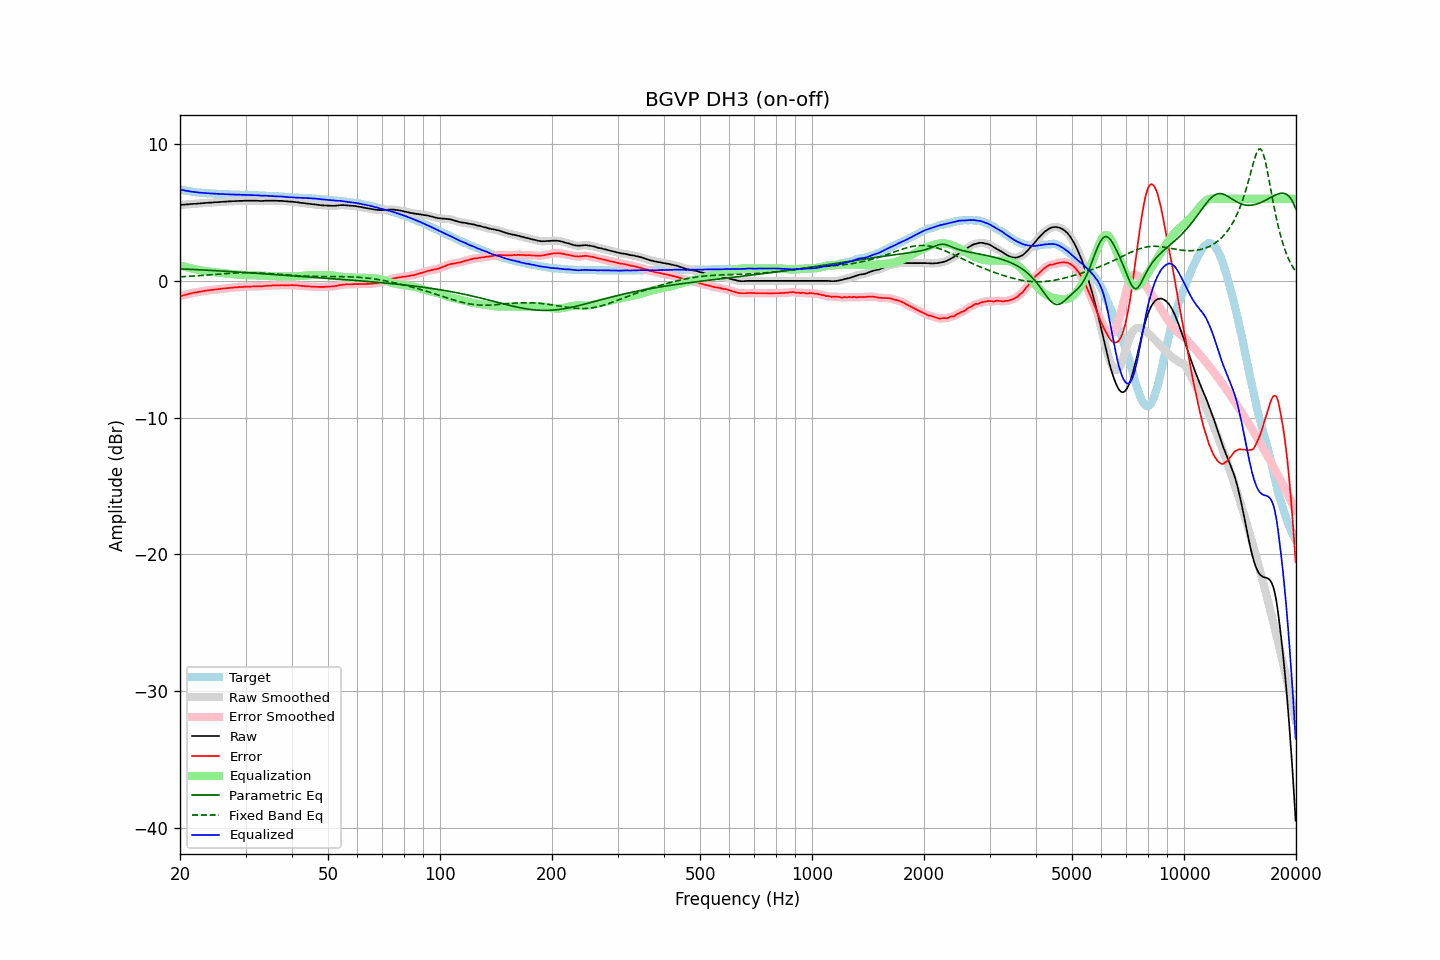

The table this chart was drawn from, first rows:
frequency, raw, error, smoothed, error_smoothed, equalization, parametric_eq, fixed_band_eq, equalized_raw, equalized_smoothed, target
20.00, 5.55, -1.13, 5.55, -1.13, 1.13, 0.88, 0.29, 6.68, 6.68, 6.68
20.20, 5.56, -1.09, 5.56, -1.09, 1.10, 0.88, 0.30, 6.66, 6.66, 6.65
20.40, 5.57, -1.06, 5.57, -1.06, 1.06, 0.87, 0.31, 6.63, 6.63, 6.63
20.61, 5.58, -1.03, 5.58, -1.03, 1.03, 0.87, 0.31, 6.61, 6.61, 6.61
20.81, 5.59, -1.00, 5.59, -1.00, 1.00, 0.86, 0.32, 6.59, 6.59, 6.59
21.02, 5.60, -0.97, 5.60, -0.97, 0.97, 0.85, 0.33, 6.57, 6.57, 6.57
21.23, 5.61, -0.94, 5.61, -0.94, 0.94, 0.85, 0.33, 6.55, 6.55, 6.55
21.44, 5.62, -0.91, 5.62, -0.91, 0.91, 0.84, 0.34, 6.53, 6.53, 6.53
21.66, 5.63, -0.88, 5.63, -0.88, 0.89, 0.84, 0.35, 6.51, 6.51, 6.51
21.87, 5.64, -0.86, 5.64, -0.86, 0.86, 0.83, 0.36, 6.50, 6.50, 6.50
22.09, 5.64, -0.84, 5.64, -0.84, 0.84, 0.83, 0.37, 6.48, 6.48, 6.48
22.31, 5.65, -0.82, 5.65, -0.82, 0.81, 0.82, 0.37, 6.46, 6.47, 6.47
22.54, 5.66, -0.80, 5.66, -0.80, 0.79, 0.81, 0.38, 6.45, 6.45, 6.46
22.76, 5.67, -0.78, 5.67, -0.78, 0.77, 0.81, 0.39, 6.44, 6.44, 6.45
22.99, 5.68, -0.76, 5.68, -0.76, 0.75, 0.80, 0.40, 6.43, 6.43, 6.44
23.22, 5.69, -0.74, 5.69, -0.73, 0.74, 0.79, 0.41, 6.43, 6.43, 6.43
23.45, 5.70, -0.71, 5.70, -0.71, 0.72, 0.79, 0.42, 6.42, 6.42, 6.41
23.69, 5.71, -0.69, 5.71, -0.70, 0.70, 0.78, 0.43, 6.41, 6.41, 6.40
23.92, 5.72, -0.68, 5.72, -0.68, 0.69, 0.77, 0.44, 6.41, 6.40, 6.40
24.16, 5.72, -0.67, 5.72, -0.67, 0.67, 0.77, 0.45, 6.39, 6.39, 6.39
24.40, 5.73, -0.66, 5.73, -0.66, 0.66, 0.76, 0.45, 6.39, 6.39, 6.39
24.65, 5.74, -0.64, 5.74, -0.65, 0.64, 0.75, 0.46, 6.38, 6.38, 6.38
24.89, 5.75, -0.63, 5.75, -0.63, 0.63, 0.75, 0.47, 6.38, 6.38, 6.38
25.14, 5.75, -0.62, 5.75, -0.62, 0.61, 0.74, 0.48, 6.36, 6.37, 6.37
25.39, 5.76, -0.60, 5.76, -0.60, 0.60, 0.73, 0.49, 6.36, 6.36, 6.36
25.65, 5.77, -0.59, 5.77, -0.58, 0.59, 0.73, 0.50, 6.36, 6.36, 6.36
25.91, 5.78, -0.57, 5.78, -0.57, 0.57, 0.72, 0.51, 6.35, 6.35, 6.35
26.16, 5.79, -0.56, 5.79, -0.56, 0.56, 0.71, 0.52, 6.35, 6.35, 6.35
26.43, 5.79, -0.56, 5.79, -0.55, 0.55, 0.70, 0.53, 6.34, 6.34, 6.35
26.69, 5.80, -0.53, 5.80, -0.54, 0.54, 0.70, 0.54, 6.34, 6.34, 6.33
26.96, 5.81, -0.52, 5.81, -0.52, 0.52, 0.69, 0.55, 6.33, 6.33, 6.33
27.23, 5.81, -0.51, 5.81, -0.51, 0.51, 0.68, 0.55, 6.32, 6.33, 6.32
27.50, 5.82, -0.50, 5.82, -0.50, 0.50, 0.67, 0.56, 6.32, 6.32, 6.32
27.77, 5.83, -0.49, 5.83, -0.49, 0.49, 0.67, 0.57, 6.32, 6.32, 6.32
28.05, 5.83, -0.48, 5.83, -0.48, 0.48, 0.66, 0.57, 6.31, 6.31, 6.31
28.33, 5.84, -0.47, 5.84, -0.47, 0.47, 0.65, 0.58, 6.31, 6.31, 6.31
28.62, 5.84, -0.47, 5.84, -0.46, 0.46, 0.64, 0.59, 6.30, 6.30, 6.31
28.90, 5.85, -0.44, 5.85, -0.45, 0.45, 0.64, 0.59, 6.30, 6.30, 6.29
29.19, 5.85, -0.44, 5.85, -0.44, 0.44, 0.63, 0.59, 6.29, 6.29, 6.29
29.48, 5.85, -0.44, 5.85, -0.44, 0.44, 0.62, 0.60, 6.29, 6.29, 6.29
29.78, 5.86, -0.43, 5.86, -0.43, 0.43, 0.61, 0.60, 6.29, 6.29, 6.29
30.08, 5.86, -0.43, 5.86, -0.43, 0.43, 0.61, 0.60, 6.29, 6.29, 6.29
30.38, 5.86, -0.42, 5.86, -0.42, 0.42, 0.60, 0.60, 6.28, 6.28, 6.28
30.68, 5.86, -0.42, 5.86, -0.42, 0.42, 0.59, 0.60, 6.28, 6.28, 6.28
30.99, 5.86, -0.41, 5.86, -0.41, 0.41, 0.58, 0.60, 6.27, 6.27, 6.27
31.30, 5.86, -0.41, 5.86, -0.41, 0.41, 0.57, 0.60, 6.27, 6.27, 6.27
31.61, 5.86, -0.40, 5.86, -0.40, 0.41, 0.57, 0.60, 6.27, 6.27, 6.26
31.93, 5.86, -0.40, 5.86, -0.40, 0.40, 0.56, 0.59, 6.26, 6.26, 6.26
32.24, 5.86, -0.40, 5.86, -0.40, 0.40, 0.55, 0.59, 6.26, 6.26, 6.26
32.57, 5.85, -0.39, 5.85, -0.40, 0.40, 0.54, 0.58, 6.25, 6.24, 6.24
32.89, 5.84, -0.40, 5.84, -0.40, 0.39, 0.53, 0.58, 6.23, 6.23, 6.24
33.22, 5.84, -0.40, 5.84, -0.39, 0.38, 0.52, 0.57, 6.22, 6.23, 6.24
33.55, 5.85, -0.38, 5.85, -0.38, 0.38, 0.52, 0.56, 6.23, 6.23, 6.23
33.89, 5.86, -0.36, 5.86, -0.37, 0.37, 0.51, 0.56, 6.23, 6.23, 6.22
34.23, 5.86, -0.36, 5.86, -0.36, 0.36, 0.50, 0.55, 6.22, 6.22, 6.22
34.57, 5.86, -0.35, 5.86, -0.35, 0.35, 0.49, 0.54, 6.21, 6.21, 6.21
34.92, 5.86, -0.35, 5.86, -0.35, 0.35, 0.48, 0.53, 6.21, 6.21, 6.21
35.27, 5.86, -0.34, 5.86, -0.34, 0.34, 0.48, 0.52, 6.20, 6.20, 6.20
35.62, 5.86, -0.33, 5.86, -0.33, 0.33, 0.47, 0.51, 6.19, 6.19, 6.19
35.97, 5.86, -0.33, 5.86, -0.33, 0.33, 0.46, 0.50, 6.19, 6.19, 6.19
... 635 more rows
